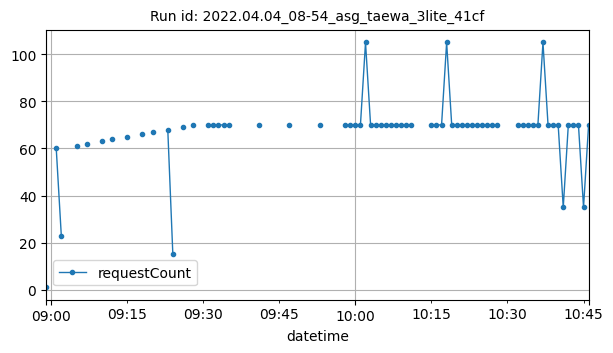

The file beside this chart, header and first rows:
datetime, requestCount
2022-04-04T08:59:00Z, 1
2022-04-04T09:01:00Z, 60
2022-04-04T09:02:00Z, 23
2022-04-04T09:05:00Z, 61
2022-04-04T09:07:00Z, 62
2022-04-04T09:10:00Z, 63
2022-04-04T09:12:00Z, 64
2022-04-04T09:15:00Z, 65
2022-04-04T09:18:00Z, 66
2022-04-04T09:20:00Z, 67
2022-04-04T09:23:00Z, 68
2022-04-04T09:24:00Z, 15
2022-04-04T09:26:00Z, 69
2022-04-04T09:28:00Z, 70
2022-04-04T09:31:00Z, 70
2022-04-04T09:32:00Z, 70
2022-04-04T09:33:00Z, 70
2022-04-04T09:34:00Z, 70
2022-04-04T09:35:00Z, 70
2022-04-04T09:41:00Z, 70
2022-04-04T09:47:00Z, 70
2022-04-04T09:53:00Z, 70
2022-04-04T09:58:00Z, 70
2022-04-04T09:59:00Z, 70
2022-04-04T10:00:00Z, 70
2022-04-04T10:01:00Z, 70
2022-04-04T10:02:00Z, 105
2022-04-04T10:03:00Z, 70
2022-04-04T10:04:00Z, 70
2022-04-04T10:05:00Z, 70
2022-04-04T10:06:00Z, 70
2022-04-04T10:07:00Z, 70
2022-04-04T10:08:00Z, 70
2022-04-04T10:09:00Z, 70
2022-04-04T10:10:00Z, 70
2022-04-04T10:11:00Z, 70
2022-04-04T10:15:00Z, 70
2022-04-04T10:16:00Z, 70
2022-04-04T10:17:00Z, 70
2022-04-04T10:18:00Z, 105
2022-04-04T10:19:00Z, 70
2022-04-04T10:20:00Z, 70
2022-04-04T10:21:00Z, 70
2022-04-04T10:22:00Z, 70
2022-04-04T10:23:00Z, 70
2022-04-04T10:24:00Z, 70
2022-04-04T10:25:00Z, 70
2022-04-04T10:26:00Z, 70
2022-04-04T10:27:00Z, 70
2022-04-04T10:28:00Z, 70
2022-04-04T10:32:00Z, 70
2022-04-04T10:33:00Z, 70
2022-04-04T10:34:00Z, 70
2022-04-04T10:35:00Z, 70
2022-04-04T10:36:00Z, 70
2022-04-04T10:37:00Z, 105
2022-04-04T10:38:00Z, 70
2022-04-04T10:39:00Z, 70
2022-04-04T10:40:00Z, 70
2022-04-04T10:41:00Z, 35
... 5 more rows
